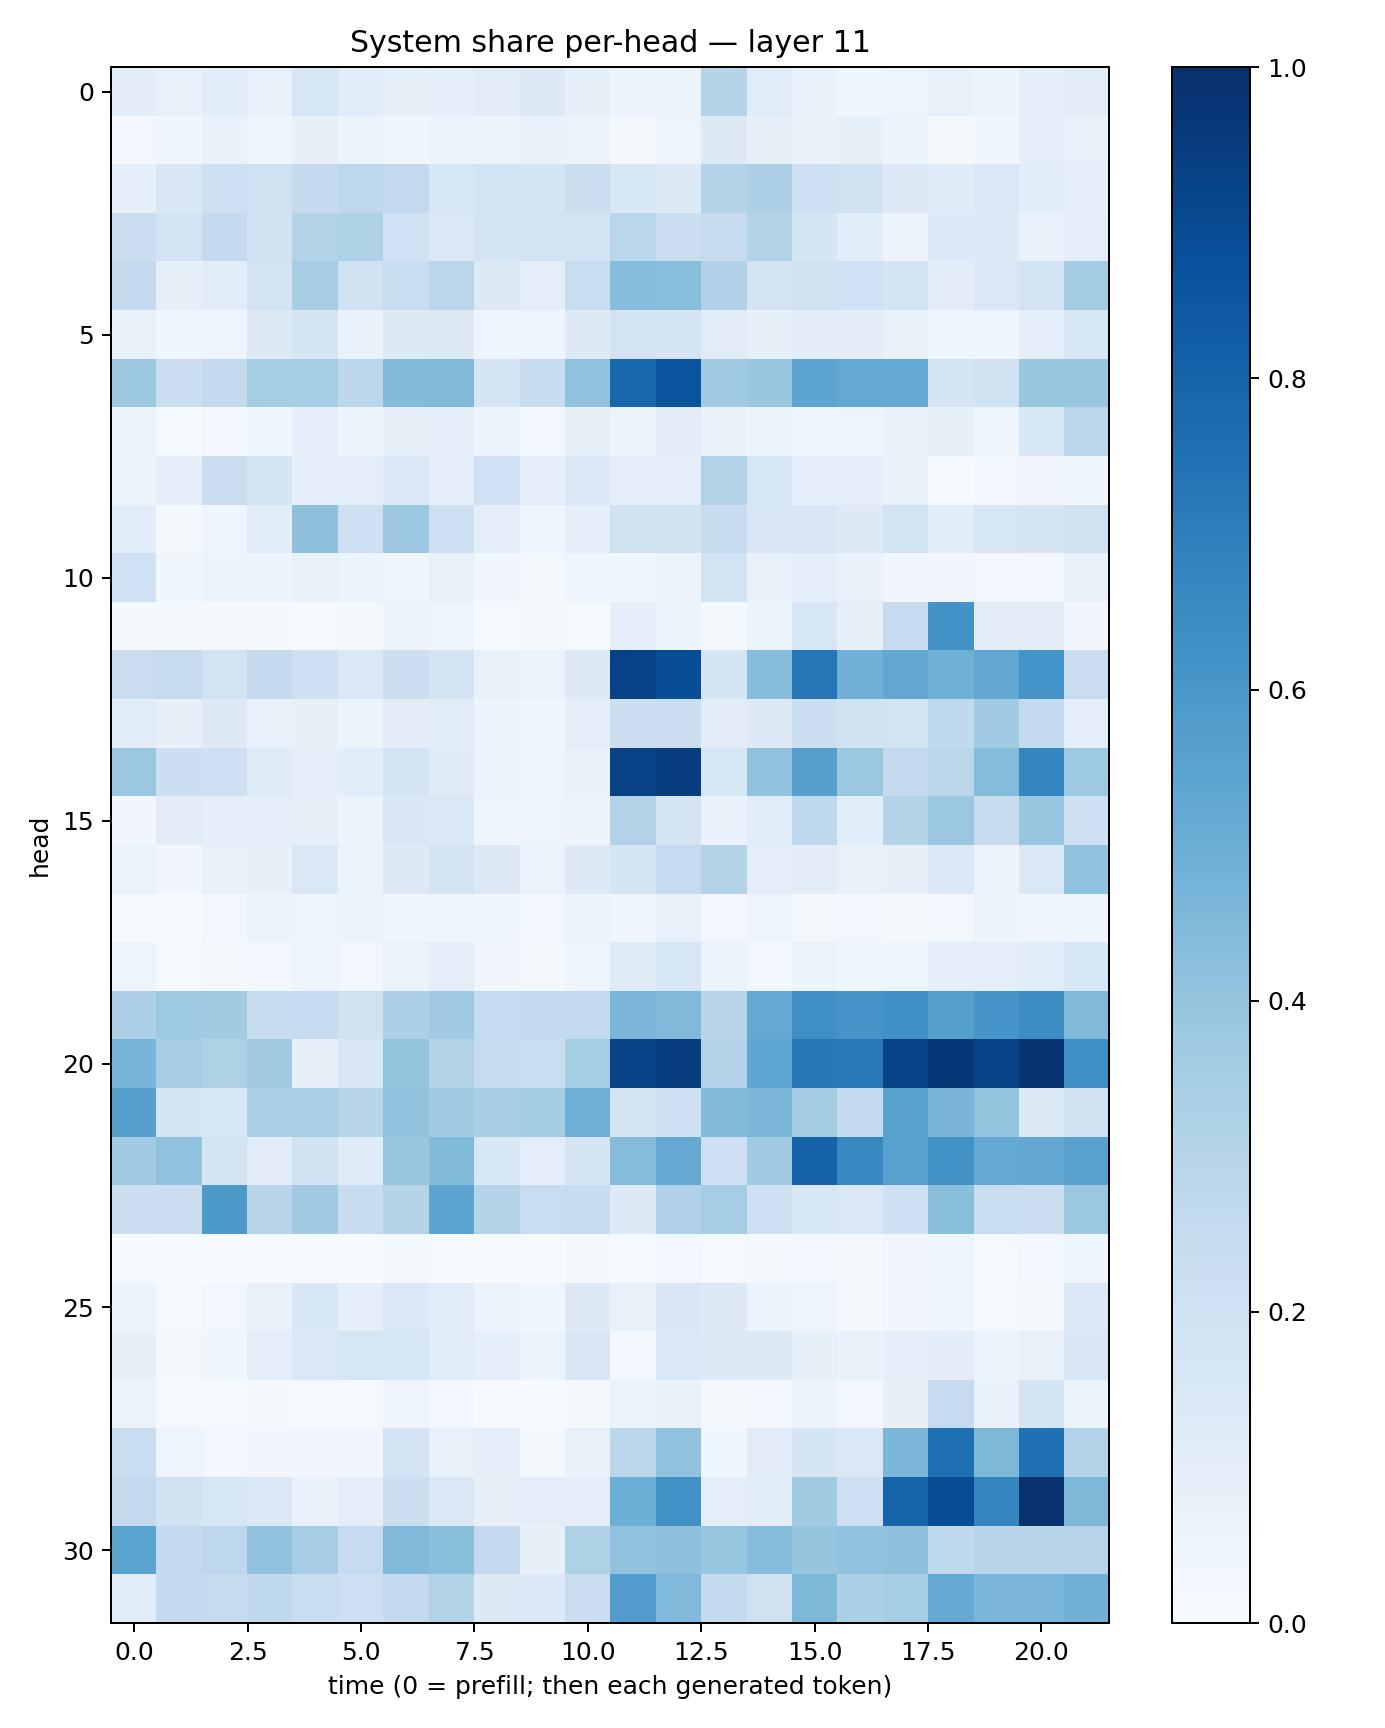

The table this chart was drawn from, first rows:
0.10282636, 0.073953636, 0.10816254, 0.07583384, 0.15755779, 0.10844744, 0.08505539, 0.08760568, 0.11303317, 0.13277775, 0.08407198, 0.056866117, 0.061119795, 0.29906085, 0.11525099, 0.069811985, 0.03761345, 0.044189464, 0.07638341, 0.053302463, 0.09660147, 0.1113956
0.02626, 0.03621, 0.07012, 0.04261, 0.08488, 0.06015, 0.03811, 0.0508, 0.06148, 0.06918, 0.06554, 0.01704, 0.04842, 0.1269, 0.07956, 0.06869, 0.08551, 0.05187, 0.02141, 0.03753, 0.09273, 0.07407
0.0899, 0.152, 0.2046, 0.1991, 0.2552, 0.276, 0.2596, 0.1563, 0.1871, 0.1695, 0.2222, 0.1555, 0.1273, 0.3047, 0.3252, 0.2055, 0.1977, 0.1291, 0.1181, 0.142, 0.1087, 0.09141
0.2196, 0.1807, 0.2526, 0.1942, 0.315, 0.3227, 0.2023, 0.1467, 0.1776, 0.1842, 0.1851, 0.2855, 0.2208, 0.2456, 0.3089, 0.1703, 0.1093, 0.05726, 0.1364, 0.1347, 0.06793, 0.09939
0.253, 0.08351, 0.109, 0.1802, 0.3485, 0.1932, 0.234, 0.284, 0.1309, 0.1003, 0.2311, 0.433, 0.4291, 0.3176, 0.1791, 0.1905, 0.2007, 0.1765, 0.1046, 0.1427, 0.1825, 0.3588
0.07093, 0.03954, 0.04426, 0.132, 0.166, 0.06674, 0.1313, 0.1308, 0.04983, 0.05033, 0.1277, 0.1827, 0.1734, 0.1129, 0.0851, 0.1043, 0.1034, 0.07756, 0.04475, 0.04837, 0.09751, 0.164
0.3778, 0.2161, 0.2581, 0.3531, 0.3538, 0.2784, 0.438, 0.4474, 0.1711, 0.2376, 0.4092, 0.7902, 0.8556, 0.366, 0.3828, 0.5425, 0.5227, 0.5208, 0.1648, 0.194, 0.3901, 0.3842
0.05197, 0.01204, 0.02428, 0.03751, 0.09197, 0.05282, 0.07853, 0.09182, 0.05686, 0.03047, 0.08261, 0.05578, 0.1107, 0.06775, 0.05352, 0.04555, 0.04735, 0.06688, 0.08421, 0.05068, 0.1539, 0.2836
0.05928, 0.08636, 0.2224, 0.1685, 0.09371, 0.0972, 0.1331, 0.0866, 0.2021, 0.1, 0.1371, 0.08601, 0.1011, 0.3134, 0.1569, 0.08756, 0.0975, 0.07042, 0.01553, 0.03002, 0.03253, 0.03576
0.1071, 0.02113, 0.0449, 0.1145, 0.4122, 0.2065, 0.3824, 0.2048, 0.0894, 0.04664, 0.08999, 0.1988, 0.1881, 0.2358, 0.1523, 0.1493, 0.1326, 0.1865, 0.1087, 0.1626, 0.1654, 0.196
0.2025, 0.03798, 0.05234, 0.05128, 0.07699, 0.05704, 0.03585, 0.07363, 0.03415, 0.02247, 0.04477, 0.03673, 0.05289, 0.1863, 0.07643, 0.1004, 0.06971, 0.03233, 0.03207, 0.02998, 0.03041, 0.07044
0.01688, 0.01897, 0.02145, 0.02034, 0.01427, 0.0201, 0.05858, 0.04877, 0.01318, 0.01746, 0.01506, 0.09227, 0.05451, 0.02023, 0.06527, 0.1612, 0.07936, 0.2466, 0.6188, 0.1121, 0.1129, 0.03423
0.2298, 0.245, 0.1838, 0.2519, 0.2059, 0.1422, 0.2174, 0.1783, 0.07427, 0.06047, 0.1307, 0.9278, 0.8837, 0.1685, 0.4331, 0.7298, 0.4818, 0.5299, 0.4906, 0.5295, 0.6144, 0.228
0.1154, 0.0803, 0.1297, 0.07579, 0.0832, 0.06019, 0.1027, 0.117, 0.05946, 0.03686, 0.08704, 0.2171, 0.2196, 0.11, 0.1285, 0.2167, 0.194, 0.1852, 0.2635, 0.3638, 0.2616, 0.0942
0.3825, 0.2167, 0.2092, 0.1201, 0.08929, 0.1078, 0.178, 0.1205, 0.05893, 0.0398, 0.06754, 0.9331, 0.9414, 0.157, 0.4069, 0.5586, 0.3792, 0.2519, 0.2824, 0.4349, 0.6686, 0.3717
0.03506, 0.1096, 0.09368, 0.09623, 0.08162, 0.06209, 0.1503, 0.1382, 0.05049, 0.04832, 0.05529, 0.3151, 0.1758, 0.06898, 0.1139, 0.2693, 0.1066, 0.3022, 0.3815, 0.237, 0.3861, 0.2082
0.0644, 0.034, 0.07208, 0.08088, 0.1467, 0.06467, 0.1274, 0.176, 0.1328, 0.06513, 0.128, 0.1715, 0.2479, 0.3078, 0.09982, 0.1103, 0.07647, 0.07828, 0.139, 0.05537, 0.1437, 0.4056
0.01436, 0.007676, 0.03091, 0.05388, 0.04288, 0.05449, 0.04569, 0.04427, 0.0422, 0.02517, 0.05127, 0.03537, 0.07166, 0.0305, 0.04982, 0.02156, 0.02386, 0.02321, 0.02709, 0.05585, 0.0446, 0.04654
0.04737, 0.01499, 0.01652, 0.02914, 0.04826, 0.02998, 0.06386, 0.09999, 0.03457, 0.02232, 0.04682, 0.1198, 0.1568, 0.05405, 0.03084, 0.06428, 0.04106, 0.04852, 0.09165, 0.09887, 0.1082, 0.156
0.3256, 0.3747, 0.3595, 0.2409, 0.2494, 0.1961, 0.3278, 0.3676, 0.2467, 0.2613, 0.2604, 0.4636, 0.4461, 0.2905, 0.5222, 0.634, 0.6125, 0.6326, 0.5663, 0.6058, 0.6406, 0.4464
0.4688, 0.3454, 0.3238, 0.3596, 0.08013, 0.1506, 0.4018, 0.3112, 0.2425, 0.2328, 0.3518, 0.9253, 0.9431, 0.3057, 0.5355, 0.72, 0.7159, 0.9265, 0.971, 0.9242, 0.9778, 0.6359
0.5634, 0.1641, 0.1548, 0.3313, 0.3364, 0.2897, 0.403, 0.3665, 0.3418, 0.3575, 0.4946, 0.173, 0.204, 0.4414, 0.4592, 0.3572, 0.2545, 0.5547, 0.4656, 0.4014, 0.1322, 0.1923
0.3671, 0.4049, 0.1794, 0.1107, 0.1919, 0.1187, 0.3882, 0.4383, 0.1553, 0.09576, 0.1732, 0.4338, 0.5128, 0.2052, 0.3697, 0.8061, 0.6658, 0.5565, 0.6216, 0.5227, 0.5251, 0.5573
0.2261, 0.2245, 0.5905, 0.29, 0.3696, 0.2367, 0.3021, 0.541, 0.2979, 0.2331, 0.2353, 0.1253, 0.3185, 0.3542, 0.2094, 0.1529, 0.1408, 0.2068, 0.4242, 0.2314, 0.2166, 0.3801
0.01224, 0.001951, 0.004456, 0.007499, 0.01099, 0.007765, 0.01614, 0.01142, 0.007269, 0.004426, 0.01761, 0.01358, 0.03003, 0.01107, 0.02257, 0.02611, 0.01769, 0.03192, 0.04203, 0.01386, 0.03084, 0.03654
0.05616, 0.01437, 0.02865, 0.07408, 0.1551, 0.09247, 0.1435, 0.1139, 0.05575, 0.03765, 0.1288, 0.07689, 0.1486, 0.1312, 0.05133, 0.0501, 0.02339, 0.03251, 0.04501, 0.0122, 0.02315, 0.1372
0.08078, 0.0214, 0.03877, 0.09832, 0.1445, 0.1625, 0.1605, 0.1141, 0.08925, 0.05475, 0.1519, 0.02818, 0.1423, 0.1292, 0.1269, 0.08585, 0.06867, 0.08654, 0.1044, 0.0602, 0.07399, 0.1485
0.06437, 0.01157, 0.01142, 0.02097, 0.01044, 0.01532, 0.04696, 0.02716, 0.01087, 0.01106, 0.02039, 0.06433, 0.07022, 0.01722, 0.0252, 0.06221, 0.02419, 0.07828, 0.2498, 0.06882, 0.174, 0.0627
0.2339, 0.04848, 0.02896, 0.034, 0.03323, 0.03328, 0.1805, 0.0739, 0.08781, 0.01639, 0.07531, 0.2778, 0.4031, 0.03679, 0.1118, 0.166, 0.1461, 0.4594, 0.7549, 0.4552, 0.7513, 0.3097
0.253, 0.1946, 0.1608, 0.1407, 0.06882, 0.09884, 0.2227, 0.1453, 0.07856, 0.09581, 0.09771, 0.4994, 0.6263, 0.09775, 0.1071, 0.3624, 0.2117, 0.7974, 0.8892, 0.6751, 0.9915, 0.4562
0.5474, 0.2521, 0.277, 0.4095, 0.3505, 0.2455, 0.4478, 0.4256, 0.2501, 0.07917, 0.3235, 0.4052, 0.4123, 0.3928, 0.4314, 0.3966, 0.4027, 0.4136, 0.2646, 0.2902, 0.2911, 0.2932
0.1083, 0.2528, 0.2442, 0.2625, 0.2331, 0.2145, 0.2596, 0.3088, 0.1281, 0.1335, 0.2299, 0.5747, 0.4489, 0.2559, 0.1982, 0.4545, 0.3303, 0.3535, 0.5172, 0.4614, 0.462, 0.4812
